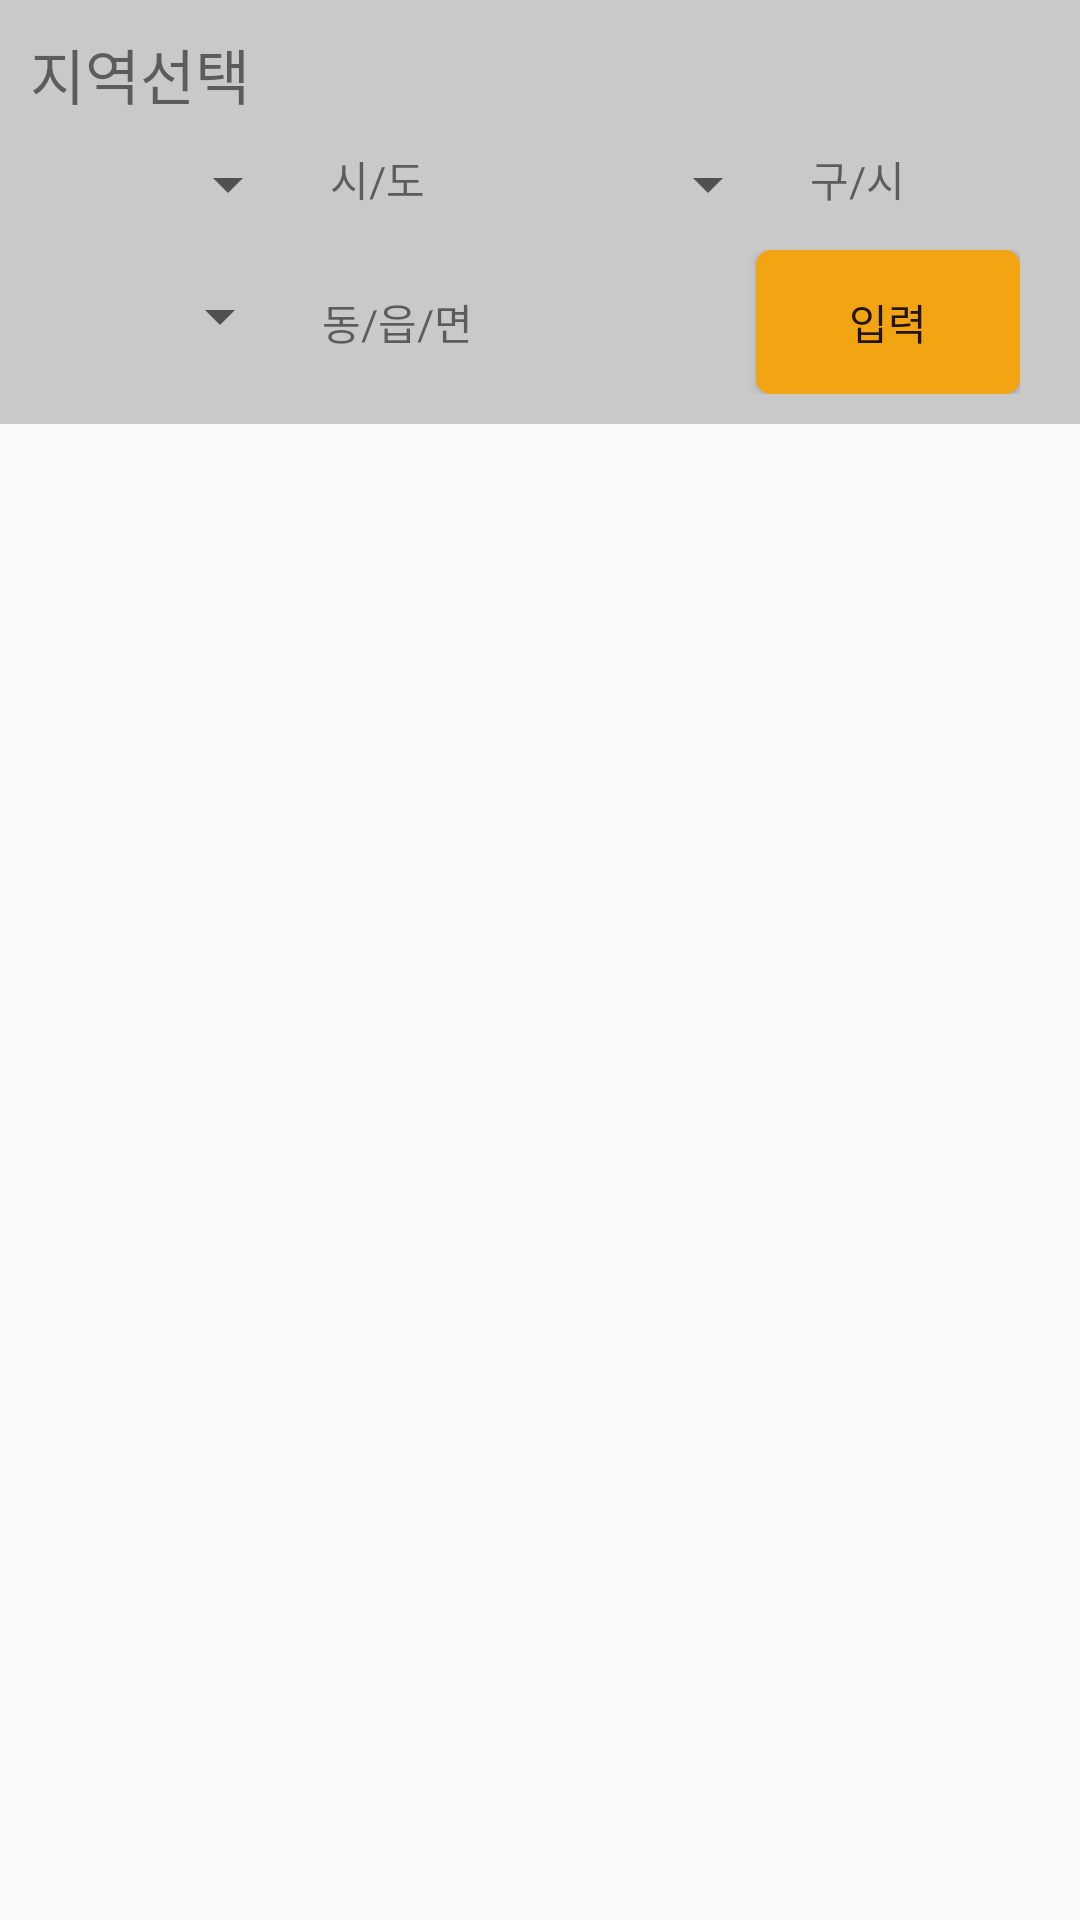

Android layout source for this screen:
<!-- AndroidManifest.xml: application theme AppTheme -->
<!-- res/layout/activity_list1.xml -->
<?xml version="1.0" encoding="utf-8"?>
<LinearLayout xmlns:android="http://schemas.android.com/apk/res/android"
    xmlns:app="http://schemas.android.com/apk/res-auto"
    xmlns:tools="http://schemas.android.com/tools"
    android:layout_width="match_parent"
    android:layout_height="match_parent"
    android:orientation = "vertical">

    <TextView
        android:layout_width="match_parent"
        android:layout_height="wrap_content"
        android:text = "지역선택"
        android:textSize = "20dp"
        android:background = "@color/bgColor"
        android:paddingLeft="10dp"
        android:paddingTop = "10dp" />

    <LinearLayout
        android:layout_width="match_parent"
        android:layout_height="wrap_content"
        android:paddingLeft="20dp"
        android:paddingRight = "20dp"
        android:background = "@color/bgColor"
        android:baselineAligned="true">

        <Spinner
            android:id = "@+id/spinner"
            android:layout_weight = "1"
            android:layout_marginVertical = "10dp"
            android:layout_width="0dp"
            android:layout_height="wrap_content" />

        <TextView
            android:layout_weight = "1"
            android:layout_width="0dp"
            android:layout_height="wrap_content"
            android:text = "시/도"
            android:padding = "10dp"/>

        <Spinner
            android:id = "@+id/spinner2"
            android:layout_weight = "1"
            android:layout_marginVertical = "10dp"
            android:layout_width="0dp"
            android:layout_height="wrap_content"/>

        <TextView
            android:layout_weight = "1"
            android:layout_width="0dp"
            android:layout_height="wrap_content"
            android:text = "구/시"
            android:padding = "10dp"/>
    </LinearLayout>

    <LinearLayout
        android:layout_width="match_parent"
        android:layout_height="wrap_content"
        android:paddingLeft="20dp"
        android:paddingRight = "20dp"
        android:paddingBottom = "10dp"
        android:baselineAligned="true"
        android:background = "@color/bgColor"
        >

        <Spinner
            android:id = "@+id/spinner3"
            android:layout_width="0dp"
            android:layout_height="wrap_content"
            android:layout_weight = "1"
            android:layout_marginVertical = "10dp"/>
        <TextView
            android:layout_width="0dp"
            android:layout_height="wrap_content"
            android:layout_weight="1"
            android:text = "동/읍/면"
            android:padding = "10dp"/>
        <Space
            android:layout_width = "0dp"
            android:layout_weight = "1"
            android:layout_height="wrap_content" />
        <Button
            android:id = "@+id/result"
            android:layout_width="wrap_content"
            android:layout_height="wrap_content"
            android:text = "입력"
            android:background = "@drawable/btn_border" />

    </LinearLayout>

    <ListView
        android:id = "@+id/listView1"
        android:layout_width="match_parent"
        android:layout_height="wrap_content"
        android:layout_alignParentLeft="true"
        android:layout_centerVertical = "true"
        android:layout_marginTop = "0dp"/>

</LinearLayout>
<!-- resources referenced by this layout -->
<resources>
  <color name="bgColor">#c9c9c9</color>
  <!-- drawable btn_border (drawable) -->
  <?xml version="1.0" encoding="utf-8"?>
  <shape xmlns:android="http://schemas.android.com/apk/res/android"
      android:padding = "10dp"
      android:shape = "rectangle">
  
      <solid android:color = "@color/themColor" />
      <corners
          android:topLeftRadius="5dp"
          android:topRightRadius = "5dp"
          android:bottomLeftRadius = "5dp"
          android:bottomRightRadius = "5dp"/>
  </shape>
  <style name="AppTheme" parent="Theme.AppCompat.Light.DarkActionBar">
          
          <item name="colorPrimary">@color/themColor</item>
          <item name="colorPrimaryDark">#000000</item>
          <item name="colorAccent">@color/colorAccent</item>
  
          <item name="windowActionBar">false</item>
          <item name="windowNoTitle">true</item>
      </style>
  <color name="themColor">#f3a412</color>
  <color name="colorAccent">#03DAC5</color>
</resources>
